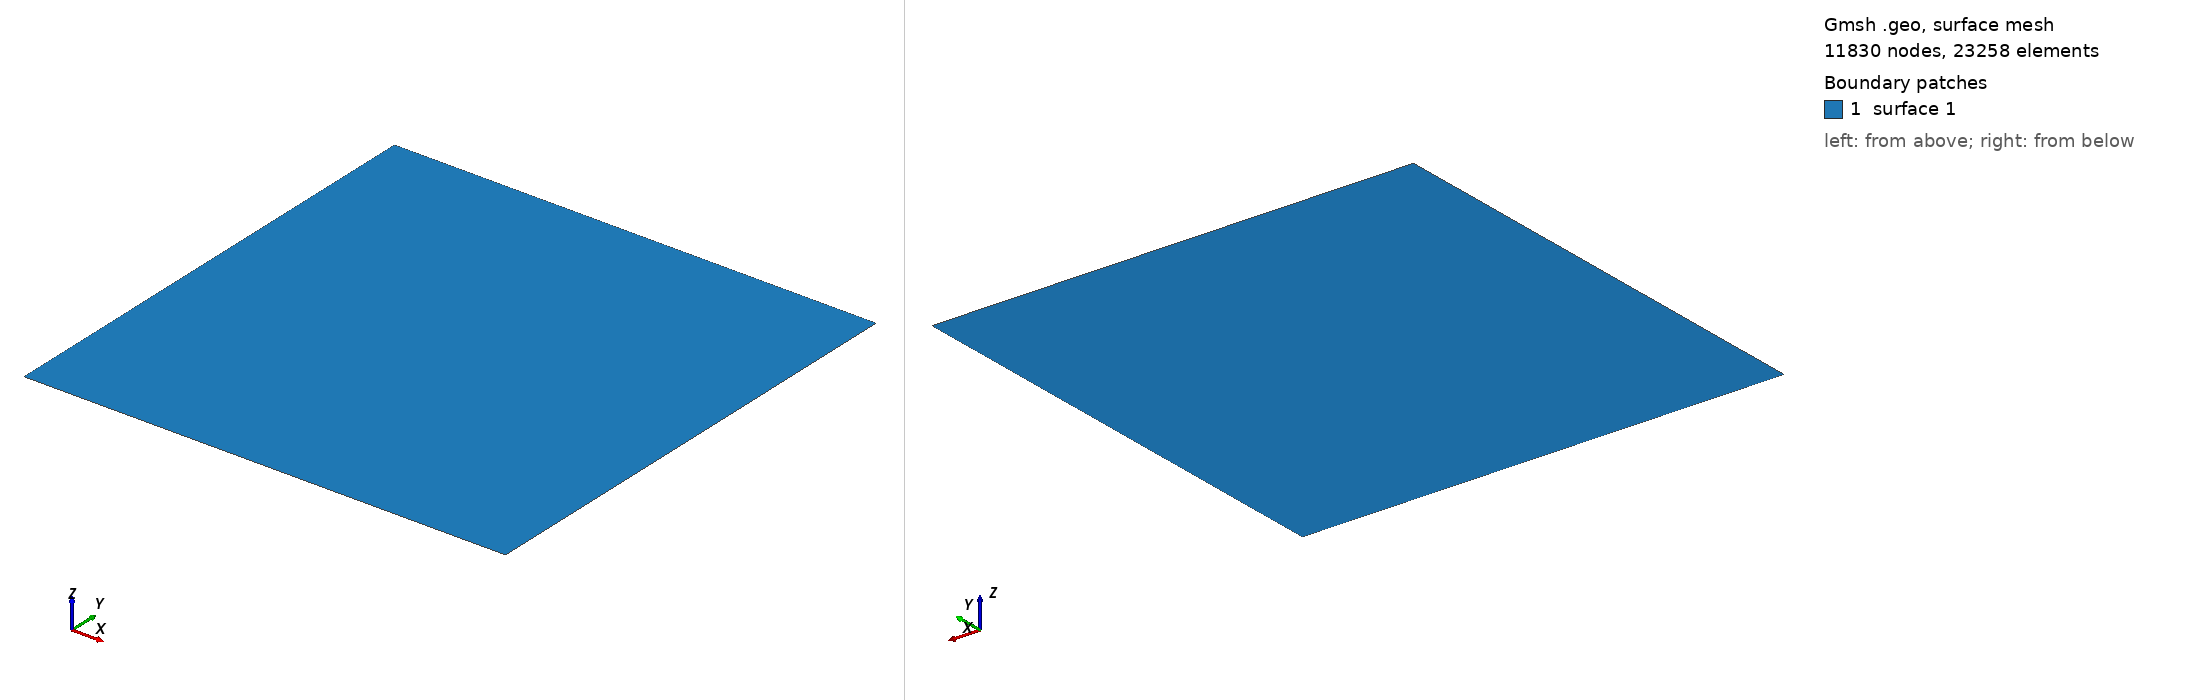

Gmsh geometry script, surface-meshed: 11830 nodes, 23258 surface elements. Boundary patches (legend numbers): 1 surface 1. Left view from above one corner, right view from below the opposite corner. The script declares no physical surfaces, so the legend lists its geometric surfaces. The drawing asked Gmsh for element sizes between 1% and 20% of the model's largest extent; the script's own settings can give other sizes.

=== grid.geo (drawn) ===
// Target element size of outer boundary
lc2 = 0.1;

// Bottom left coords
xL = 0;
yL = 0;

// Top right coords
xR = 10;
yR = 10;

// Outline points
p1 = newp; Point(p1) = {xL, yL, 0, lc2};
p2 = newp; Point(p2) = {xL, yR, 0, lc2};
p3 = newp; Point(p3) = {xR, yR, 0, lc2};
p4 = newp; Point(p4) = {xR, yL, 0, lc2};

// Outline lines
l1 = newl; Line(l1) = {p1, p2};
l2 = newl; Line(l2) = {p2, p3};
l3 = newl; Line(l3) = {p3, p4};
l4 = newl; Line(l4) = {p4, p1};

Curve Loop(1) = {l1, l2, l3, l4};

// Surface of mesh
Plane Surface(1) = {1};
